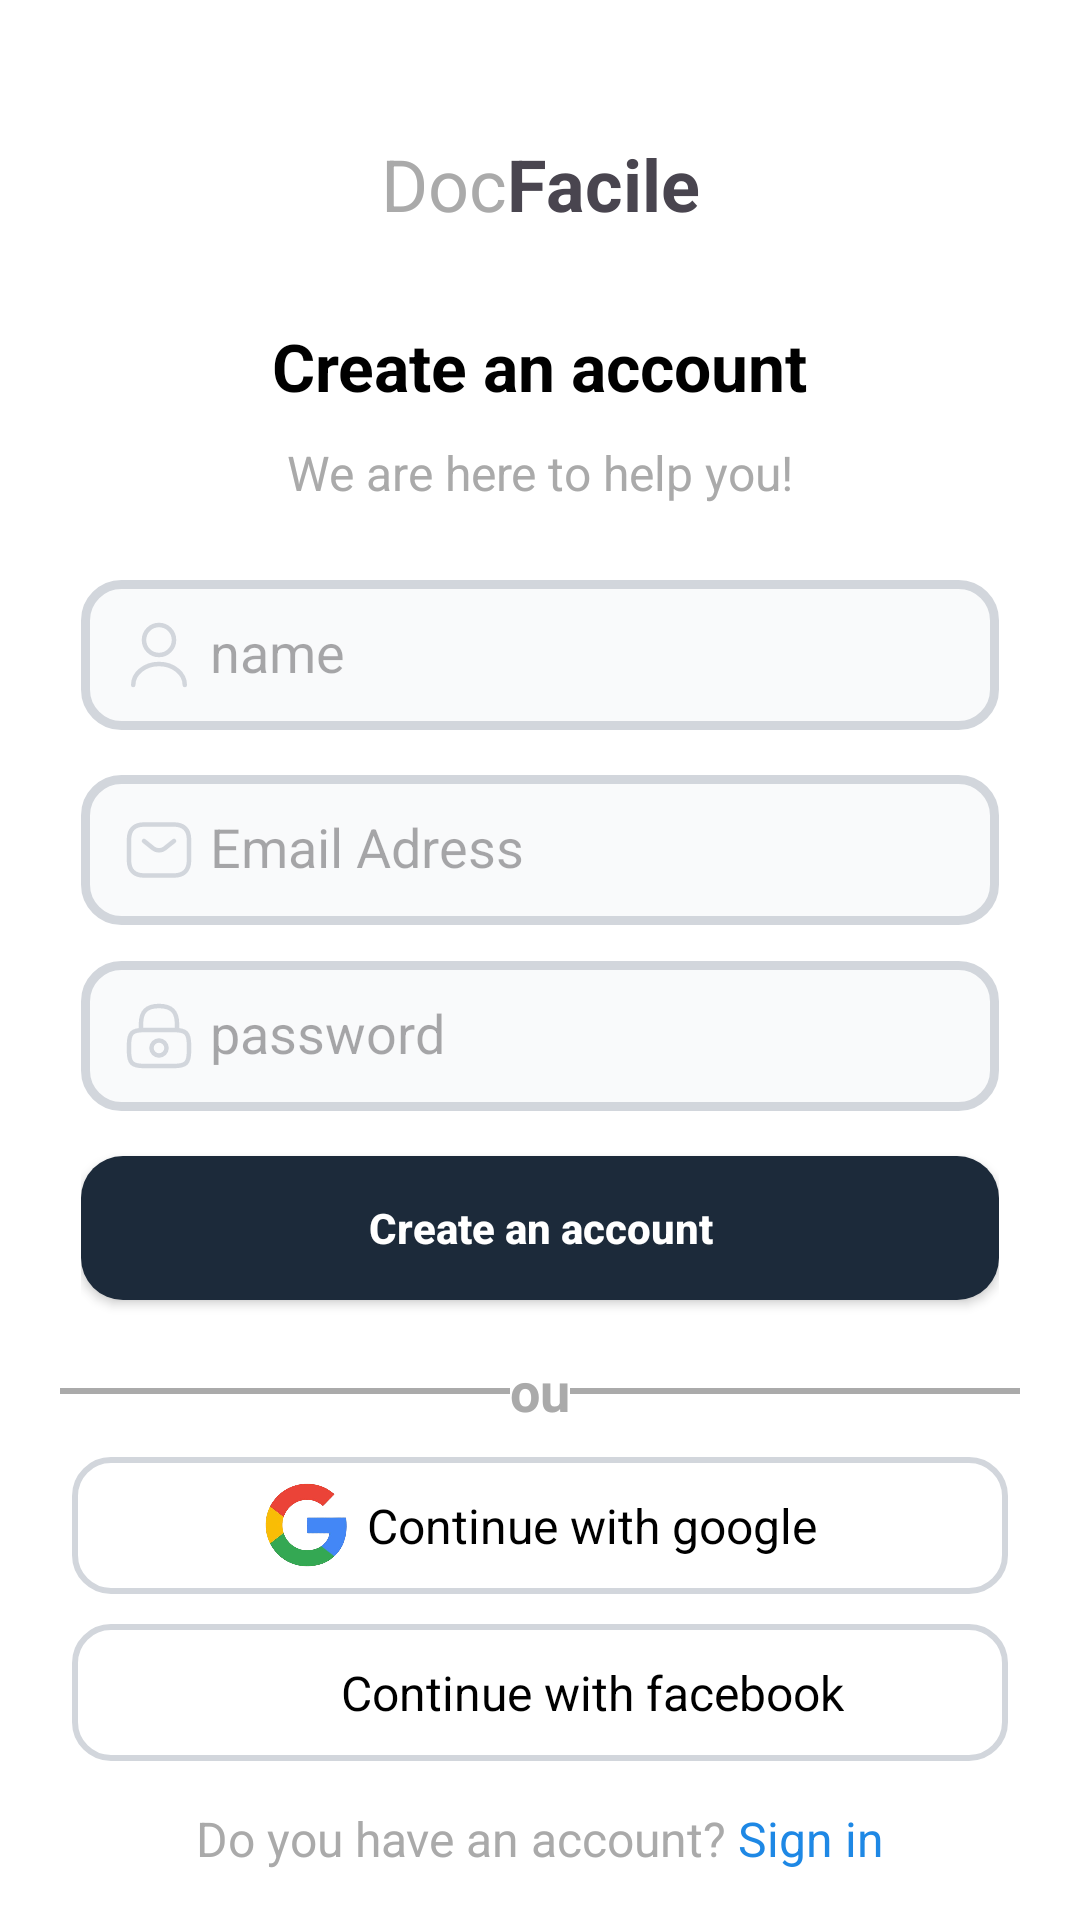

Layout XML and referenced resources for this Android screen:
<!-- AndroidManifest.xml: application theme Theme.Startup_app -->
<!-- res/layout/activity_sign_up.xml -->
<?xml version="1.0" encoding="utf-8"?>
<androidx.constraintlayout.widget.ConstraintLayout xmlns:android="http://schemas.android.com/apk/res/android"
    xmlns:app="http://schemas.android.com/apk/res-auto"
    xmlns:tools="http://schemas.android.com/tools"
    android:id="@+id/main"
    android:layout_width="match_parent"
    android:background="#fff"
    android:layout_height="match_parent"
    tools:context=".activities.SignUpActivity">
    <ImageView
        android:layout_width="wrap_content"
        android:layout_height="wrap_content"
        android:src="@drawable/vector"
        app:layout_constraintLeft_toLeftOf="parent"
        app:layout_constraintRight_toRightOf="parent"
        android:layout_marginTop="30dp"
        app:layout_constraintTop_toTopOf="parent"
        android:id="@+id/logo"/>
    <LinearLayout
        android:layout_width="wrap_content"
        android:layout_height="wrap_content"
        app:layout_constraintLeft_toLeftOf="parent"
        app:layout_constraintTop_toBottomOf="@id/logo"
        app:layout_constraintRight_toRightOf="parent"
        android:layout_marginTop="15dp"
        android:gravity="center"
        android:id="@+id/head"
        android:orientation="horizontal">
        <TextView
            android:layout_width="wrap_content"
            android:layout_height="wrap_content"
            android:text="Doc"
            android:layout_gravity="center"
            android:gravity="center"
            android:textSize="24sp"
            android:textColor="#aaa"/>
        <TextView
            android:layout_width="wrap_content"
            android:layout_height="wrap_content"
            android:text="Facile"
            android:textSize="24sp"
            android:textStyle="bold"
            android:layout_gravity="center"
            android:gravity="center"/>
    </LinearLayout>

    <TextView
        android:layout_width="wrap_content"
        android:layout_height="wrap_content"
        app:layout_constraintTop_toBottomOf="@id/head"
        app:layout_constraintRight_toRightOf="parent"
        app:layout_constraintLeft_toLeftOf="parent"
        android:layout_marginTop="30dp"
        android:text="@string/createacc"
        android:textColor="#000"
        android:textSize="22sp"
        android:id="@+id/ca"
        android:textStyle="bold"/>
    <TextView
        android:layout_width="wrap_content"
        android:layout_height="wrap_content"
        app:layout_constraintTop_toBottomOf="@id/ca"
        app:layout_constraintRight_toRightOf="parent"
        app:layout_constraintLeft_toLeftOf="parent"
        android:textSize="16sp"
        android:layout_marginTop="10dp"
        android:textColor="#aaa"
        android:id="@+id/h"
        android:text="@string/hereforhelp"
    />
    <LinearLayout
        android:layout_width="match_parent"
        android:layout_height="wrap_content"
        android:orientation="vertical"
        app:layout_constraintRight_toRightOf="parent"
        app:layout_constraintLeft_toLeftOf="parent"
        app:layout_constraintTop_toBottomOf="@id/h"
        android:layout_marginHorizontal="24dp"
        android:padding="3dp"
        android:id="@+id/signupform"
        android:layout_marginTop="10dp">
        <EditText
            android:layout_width="match_parent"
            android:layout_height="50dp"
            android:layout_marginVertical="12dp"
            android:textColor="#000"
            android:padding="14dp"
            android:id="@+id/username"
            android:drawableStart="@drawable/ic_user"
            android:drawablePadding="5dp"
            android:background="@drawable/style_inputs"
            android:hint="@string/name"/>
        <EditText
        android:layout_width="match_parent"
        android:layout_height="50dp"
        android:id="@+id/email"
        android:textColor="#000"
        android:layout_marginTop="3dp"
        android:padding="14dp"
        android:drawableStart="@drawable/email"
        android:drawablePadding="5dp"
        android:background="@drawable/style_inputs"
        android:hint="@string/email"/>
        <EditText
            android:layout_width="match_parent"
            android:layout_height="50dp"
            android:layout_marginVertical="12dp"
            android:textColor="#000"
            android:padding="14dp"
            android:id="@+id/password"
            android:drawableStart="@drawable/lock"
            android:drawablePadding="5dp"
            android:inputType="textPassword"
            android:background="@drawable/style_inputs"
            android:hint="@string/password"/>
        <androidx.appcompat.widget.AppCompatButton
            android:layout_width="match_parent"
            android:layout_marginTop="3dp"
            android:layout_height="wrap_content"
            android:text="@string/createacc"
            android:id="@+id/createacc"
            android:textAllCaps="false"
            android:layout_marginBottom="15dp"
            android:textStyle="bold"
            android:textColor="#fff"
            android:background="@drawable/bg_button_next"/>
    </LinearLayout>

    <TextView
        android:layout_width="wrap_content"
        android:layout_height="wrap_content"
        android:text="ou"
        android:textColor="#aaa"
        android:textStyle="bold"
        android:layout_marginHorizontal="12dp"
        android:textSize="18sp"
        android:id="@+id/ou"
        app:layout_constraintRight_toRightOf="parent"
        app:layout_constraintLeft_toLeftOf="parent"
        app:layout_constraintTop_toBottomOf="@id/signupform"/>
    <LinearLayout
        android:layout_width="150dp"
        android:layout_height="2dp"
        android:background="#aaa"
        app:layout_constraintLeft_toLeftOf="parent"
        app:layout_constraintTop_toTopOf="@id/ou"
        android:layout_marginLeft="20dp"
        app:layout_constraintBottom_toBottomOf="@id/ou"/>
    <LinearLayout
        android:layout_width="150dp"
        android:layout_height="2dp"
        android:background="#aaa"
        app:layout_constraintRight_toRightOf="parent"
        app:layout_constraintTop_toTopOf="@id/ou"
        android:layout_marginRight="20dp"
        app:layout_constraintBottom_toBottomOf="@id/ou"/>
    <LinearLayout
        android:layout_width="match_parent"
        android:layout_height="wrap_content"
        android:orientation="horizontal"
        app:layout_constraintRight_toRightOf="parent"
        app:layout_constraintLeft_toLeftOf="parent"
        android:layout_marginHorizontal="24dp"
        android:gravity="center"
        android:padding="2dp"
        android:background="@drawable/style_sign"
        app:layout_constraintTop_toBottomOf="@id/ou"
        android:clickable="true"
        android:id="@+id/gc"
        android:layout_marginTop="10dp">
        <ImageView
            android:layout_width="30dp"
            android:src="@drawable/google1"
            android:layout_height="30dp"/>
        <TextView
            android:layout_width="wrap_content"
            android:layout_height="wrap_content"
            android:textColor="#000"
            android:textSize="16sp"
            android:layout_marginVertical="10dp"
            android:layout_marginLeft="5dp"
            android:text="@string/connectgoogle"/>
    </LinearLayout>
    <LinearLayout
        android:layout_width="match_parent"
        android:layout_height="wrap_content"
        android:orientation="horizontal"
        app:layout_constraintRight_toRightOf="parent"
        app:layout_constraintLeft_toLeftOf="parent"
        android:layout_marginHorizontal="24dp"
        android:gravity="center"
        android:padding="2dp"
        android:background="@drawable/style_sign"
        app:layout_constraintTop_toBottomOf="@id/gc"
        android:clickable="true"
        android:id="@+id/fc"
        android:layout_marginTop="10dp">
        <ImageView
            android:layout_width="30dp"
            android:src="@drawable/fb"
            android:layout_height="30dp"/>
        <TextView
            android:layout_width="wrap_content"
            android:layout_height="wrap_content"
            android:textColor="#000"
            android:textSize="16sp"
            android:layout_marginVertical="10dp"
            android:layout_marginLeft="5dp"
            android:text="@string/connectfacebook"/>
    </LinearLayout>
    <LinearLayout
        android:layout_width="match_parent"
        android:layout_height="wrap_content"
        android:orientation="horizontal"
        app:layout_constraintRight_toRightOf="parent"
        app:layout_constraintLeft_toLeftOf="parent"
        app:layout_constraintTop_toBottomOf="@id/fc"
        android:layout_marginHorizontal="24dp"
        android:gravity="center"
        android:layout_marginTop="15dp">
        <TextView
            android:layout_width="wrap_content"
            android:layout_height="wrap_content"
            android:text="@string/haveacc"
            android:textSize="16sp"
            android:layout_marginRight="4dp"
            android:textColor="#aaa"/>
        <TextView
            android:layout_width="wrap_content"
            android:layout_height="wrap_content"
            android:id="@+id/singin"
            android:text="@string/signin"
            android:textSize="16sp"
            android:textColor="#1E88E5"/>
    </LinearLayout>
</androidx.constraintlayout.widget.ConstraintLayout>
<!-- resources referenced by this layout -->
<resources>
  <!-- drawable bg_button_next (drawable) -->
  <?xml version="1.0" encoding="utf-8"?>
  <selector xmlns:android="http://schemas.android.com/apk/res/android">
  <item>
      <shape android:shape="rectangle">
          <solid android:color="#1C2A3A"/>
          <corners android:radius="14dp"/>
      </shape>
  </item>
  </selector>
  <!-- drawable email (drawable) -->
  <vector xmlns:android="http://schemas.android.com/apk/res/android"
      android:width="24dp"
      android:height="24dp"
      android:viewportWidth="24"
      android:viewportHeight="24">
    <path
        android:pathData="M17,20.5H7C4,20.5 2,19 2,15.5V8.5C2,5 4,3.5 7,3.5H17C20,3.5 22,5 22,8.5V15.5C22,19 20,20.5 17,20.5Z"
        android:strokeLineJoin="round"
        android:strokeWidth="1.5"
        android:fillColor="#00000000"
        android:strokeColor="#d2d6dc"
        android:strokeLineCap="round"/>
    <path
        android:pathData="M17,9L13.87,11.5C12.84,12.32 11.15,12.32 10.12,11.5L7,9"
        android:strokeLineJoin="round"
        android:strokeWidth="1.5"
        android:fillColor="#00000000"
        android:strokeColor="#d2d6dc"
        android:strokeLineCap="round"/>
  </vector>
  <!-- drawable ic_user (drawable) -->
  <vector xmlns:android="http://schemas.android.com/apk/res/android"
      android:width="24dp"
      android:height="24dp"
      android:viewportWidth="24"
      android:viewportHeight="24">
    <path
        android:pathData="M12,12C14.761,12 17,9.761 17,7C17,4.239 14.761,2 12,2C9.239,2 7,4.239 7,7C7,9.761 9.239,12 12,12Z"
        android:strokeLineJoin="round"
        android:strokeWidth="1.5"
        android:fillColor="#00000000"
        android:strokeColor="#d2d6dc"
        android:strokeLineCap="round"/>
    <path
        android:pathData="M20.59,22C20.59,18.13 16.74,15 12,15C7.26,15 3.41,18.13 3.41,22"
        android:strokeLineJoin="round"
        android:strokeWidth="1.5"
        android:fillColor="#00000000"
        android:strokeColor="#d2d6dc"
        android:strokeLineCap="round"/>
  </vector>
  <!-- drawable style_inputs (drawable) -->
  <?xml version="1.0" encoding="utf-8"?>
  <selector xmlns:android="http://schemas.android.com/apk/res/android">
  <item>
      <shape android:shape="rectangle"
          >
          <corners android:radius="12dp"/>
          <stroke android:color="#d2d6dc" android:width="3dp" />
          <solid android:color="#f9fafb" />
      </shape>
  </item>
  </selector>
  <!-- drawable style_sign (drawable) -->
  <?xml version="1.0" encoding="utf-8"?>
  <selector xmlns:android="http://schemas.android.com/apk/res/android">
  <item>
      <shape android:shape="rectangle">
          <stroke android:color="#d2d6dc" android:width="2dp"/>
          <corners android:radius="12dp"/>
      </shape>
  </item>
  </selector>
  <string name="connectfacebook">Continue with facebook</string>
  <string name="connectgoogle">Continue with google</string>
  <string name="createacc">Create an account</string>
  <string name="email">Email Adress</string>
  <string name="haveacc">Do you have an account?</string>
  <string name="hereforhelp">We are here to help you!</string>
  <string name="name">name</string>
  <string name="password">password</string>
  <string name="signin">Sign in</string>
  <style name="Theme.Startup_app" parent="Base.Theme.Startup_app" />
  <style name="Base.Theme.Startup_app" parent="Theme.Material3.DayNight.NoActionBar">
          
          
      </style>
</resources>
